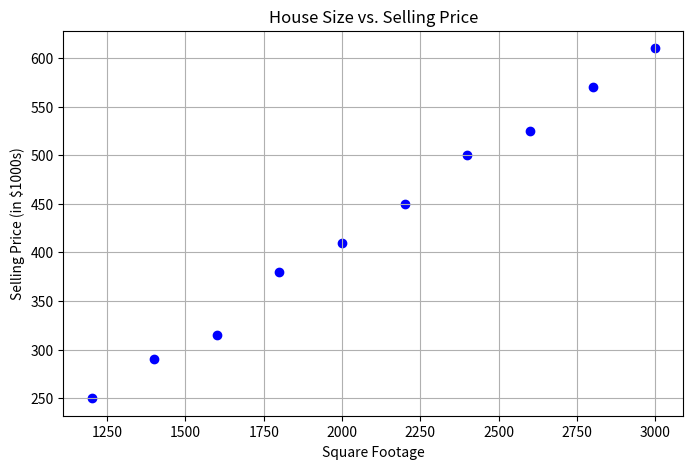

Source code (Python):
import numpy as np
import matplotlib.pyplot as plt

# Data
square_footage = np.array([1200, 1400, 1600, 1800, 2000, 2200, 2400, 2600, 2800, 3000])
selling_prices = np.array([250, 290, 315, 380, 410, 450, 500, 525, 570, 610])

# Plot
plt.figure(figsize=(8,5))
plt.scatter(square_footage, selling_prices, color='b', marker='o')
plt.xlabel("Square Footage")
plt.ylabel("Selling Price (in $1000s)")
plt.title("House Size vs. Selling Price")
plt.grid(True)
plt.show()
